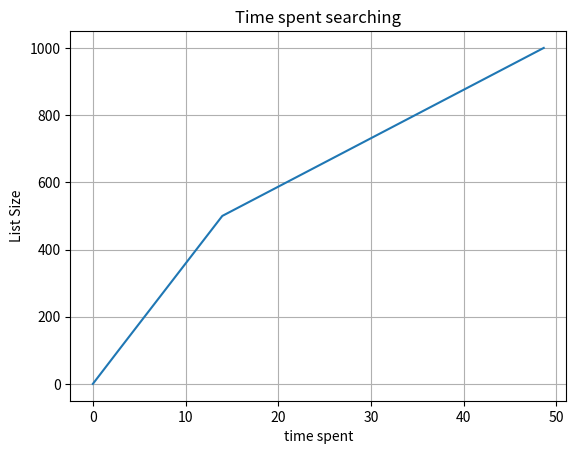

Here is the Python script that generated this plot:
import matplotlib.pyplot as plt
import numpy as np

#legger inn verdier her, x for tidsbruk y for listestoerrelse

plt.plot([0, 2.78, 13.97, 48.65], [0, 100, 500, 1000])

#Gir navn til x og y akser og figuren, samt tegner selve figuren

plt.xlabel('time spent')
plt.ylabel('List Size')
plt.title('Time spent searching')
plt.grid(True)
plt.savefig("test.png")
plt.show()